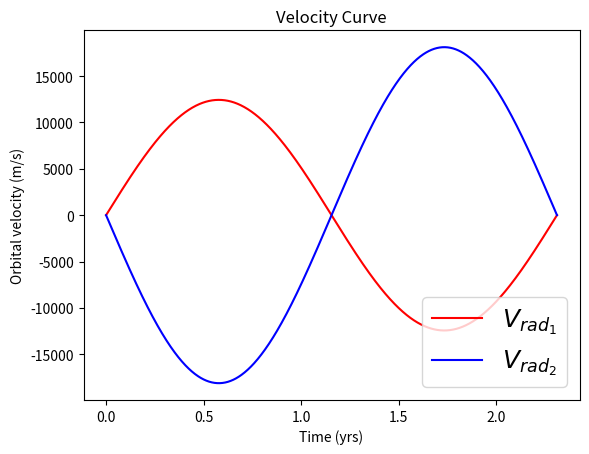

Source code (Python):
import pandas as pd
import numpy as np
import matplotlib.pyplot as plt
import random


# ## Assuming some random values for the parameters for the binary system.
# ### $$ a= a_1+a_2$$
# ### $$\frac{T^2}{a^3} =  \frac{4\pi^2}{G(m_1+m_2)}$$
# ### $$ a = \frac{T(v_1+v_2)}{2\pi}$$
# ### $$ {v}_{com} = \frac{m_1v_1 + m_2(-v_2)}{m_1+m_2}$$ <br>  beacuse $v_1$ and $v_2$ are in opposite directions
# ### $$ v_{rad_{1}} = v_1 \sin({\frac{2\pi t}{T}})-v_{com}$$
# ### $$ v_{rad_{2}} = v_2 \sin({\frac{2\pi t}{T}}-\pi)-v_{com}$$
# ### Here in our case
# ### $$ m_1v_1 = m_2v_2 \implies {v}_{com} = 0$$

m1 = random.randint(2e+30,3e+30) #mass of star1 in kg
m2 = random.randint(2e+30,3e+30) #mass of star2 in kg
m=m1+m2
t  = round(random.uniform(2,4),2) #time period of the system in years
G  = 6.67e-11

v=(2*np.pi*G*(m1+m2)/(t*365*24*3600))**(1/3) #combibned orbital velocity of the system
a=(v*t*365*24*3600)/(2*np.pi) #total separation of the system
a1=(m2*a)/m #semi major axis of star1
a2=(m1*a)/m #semi major axis of star2
v1=(2*np.pi*a1)/(t*24*365*3600) #orbital velocity of star1
v2=(2*np.pi*a2)/(t*24*365*3600) #orbital velocity of star2

print(f'Mass of Star1 (m1): {m1:.2e} m\nMass of Star2 (m2): {m2:.2e} m \n')
print(f'Combined orbital Velocity: {v:.2e} m/s')
print(f'Total separation: {a:.2e} m\n\n')
print(f'Semi major axis of Star1 (a1): {a1:.2e} m\nSemi major axis of Star2 (a2): {a2:.2e} m \n')
print(f'Orbital velocity of Star1 (v1): {v1:.2e} m/s\nOrbital velocity of Star2 (v2): {v2:.2e} m/s')

rad1=[] #radial velocity of star1 wrt time
rad2=[] #radial velocity of sta2 wrt time
for i in np.linspace(0,t,1000):
    vr1=v1*np.sin(2*np.pi*i/t)
    vr2=v2*np.sin((2*np.pi*i/t)-np.pi)
    rad1.append(vr1)
    rad2.append(vr2)
T=np.linspace(0,t,1000)
plt.plot(T,rad1,'-r', label=r'$V_{rad_{1}}$')
plt.plot(T,rad2,'-b', label=r'$V_{rad_{2}}$')
plt.xlabel("Time (yrs)")
plt.ylabel("Orbital velocity (m/s)")
plt.legend(loc="lower right",prop={'size': 18})
plt.title("Velocity Curve")
plt.show()


z1=[]
z2=[]
def doppler_shift():
    for i in range(len(rad1)):
        ds1=rad1[i]/299792458
        ds2=rad2[i]/299792458
        z1.append(ds1)
        z2.append(ds2)
        i+=1
    np.savetxt("doppler_shift.csv", np.column_stack((T.tolist(),z1,z2)),delimiter=",", fmt='%s')
    return print("Doppler Shift data CSV created")
doppler_shift()